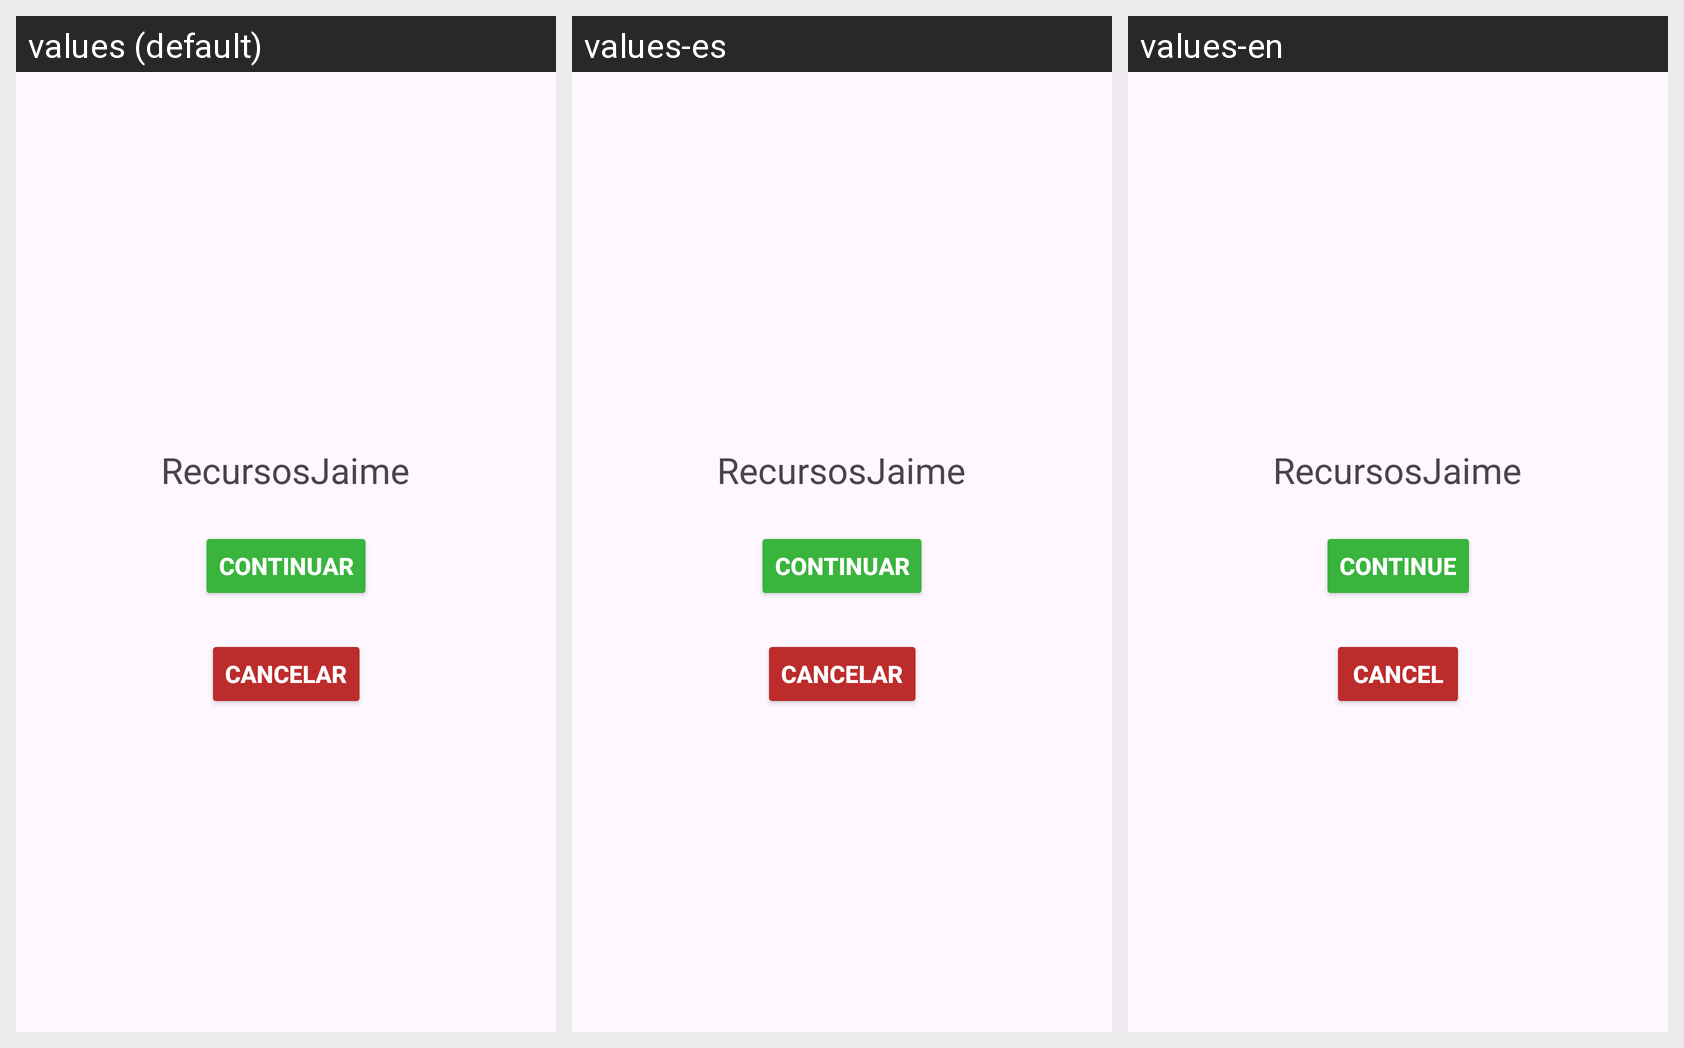

This grid shows one Android layout under several languages. Give, for every string resource on the screen, its name, the default text and each shown locale's text.
Android screen res/layout/activity_main.xml rendered under 3 locales, left to right: values (default), values-es, values-en. Device: Nexus 5 (rendered at 1080×1920; each locale shown at half size, 540×960, under a caption strip naming it); theme Theme.RecursosJaime.
Strings drawn on this screen, with the default value and each locale's value (text and hints the layout hard-codes, and strings that could not be matched under every locale, appear in the picture but are not listed):

app_name
  values: RecursosJaime
  values-es: RecursosJaime
  values-en: RecursosJaime

btn_continuar
  values: Continuar
  values-es: Continuar
  values-en: Continue

btn_cancelar
  values: Cancelar
  values-es: Cancelar
  values-en: Cancel
